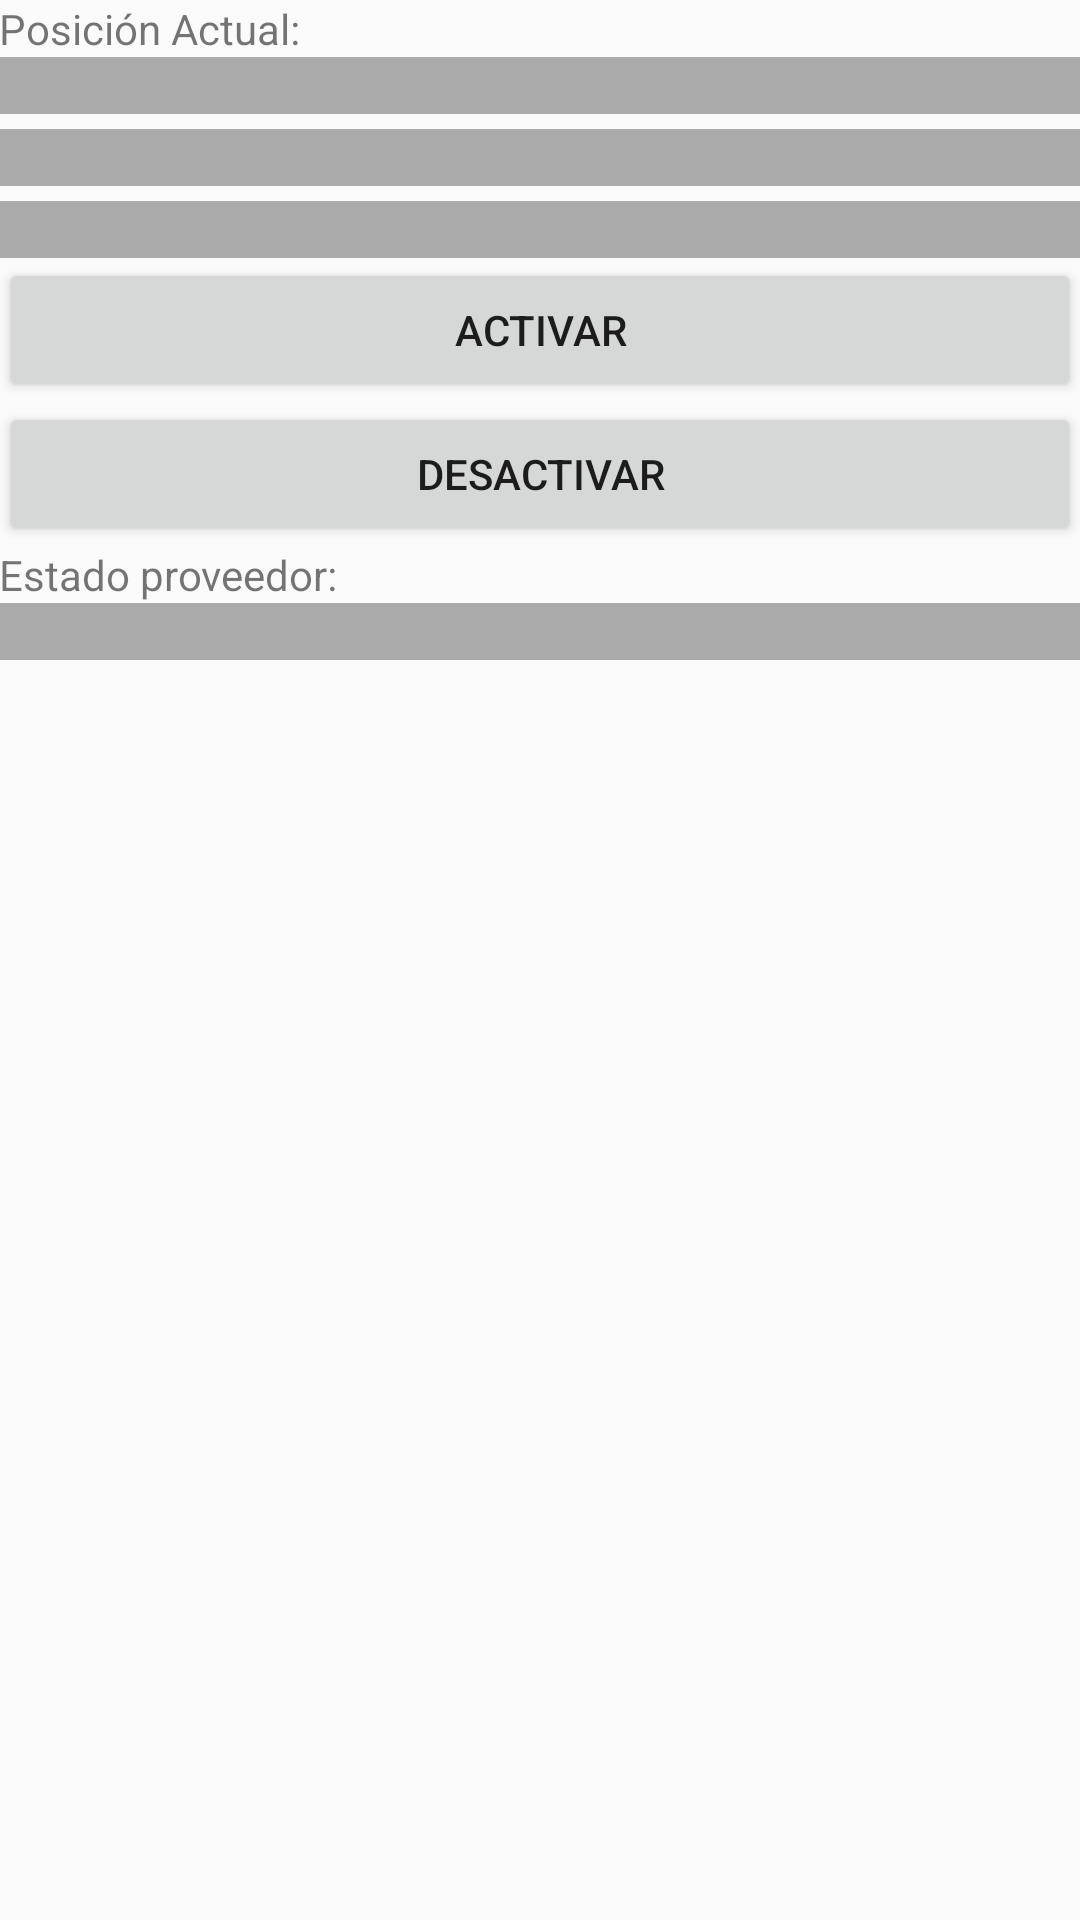

Layout XML and referenced resources for this Android screen:
<!-- AndroidManifest.xml: application theme AppTheme -->
<!-- res/layout/gps_ubicacion.xml -->
<?xml version="1.0" encoding="utf-8"?>
<LinearLayout xmlns:android="http://schemas.android.com/apk/res/android"
    android:layout_width="match_parent"
    android:layout_height="match_parent"
    android:paddingBottom="@dimen/activity_vertical_margin"
    android:paddingLeft="@dimen/activity_horizontal_margin"
    android:paddingRight="@dimen/activity_horizontal_margin"
    android:paddingTop="@dimen/activity_vertical_margin"
    android:orientation="vertical">

    <TextView android:id="@+id/LblPosicion"
        android:layout_width="match_parent"
        android:layout_height="wrap_content"
        android:text="@string/posicion_actual" />

    <TextView android:id="@+id/LblPosLatitud"
        android:layout_width="match_parent"
        android:layout_height="wrap_content"
        android:layout_marginBottom="5dp"
        android:background="#aaaaaa"
        android:textColor="#000000" />

    <TextView android:id="@+id/LblPosLongitud"
        android:layout_width="match_parent"
        android:layout_height="wrap_content"
        android:layout_marginBottom="5dp"
        android:background="#aaaaaa"
        android:textColor="#000000" />

    <TextView android:id="@+id/LblPosPrecision"
        android:layout_width="match_parent"
        android:layout_height="wrap_content"
        android:background="#aaaaaa"
        android:textColor="#000000" />

    <Button android:id="@+id/BtnActualizar"
        android:layout_width="match_parent"
        android:layout_height="wrap_content"
        android:text="@string/activar" />

    <Button android:id="@+id/BtnDesactivar"
        android:layout_width="match_parent"
        android:layout_height="wrap_content"
        android:text="@string/desactivar" />

    <TextView android:id="@+id/LblEst"
        android:layout_width="match_parent"
        android:layout_height="wrap_content"
        android:text="@string/estado_proveedor" />

    <TextView android:id="@+id/LblEstado"
        android:layout_width="match_parent"
        android:layout_height="wrap_content"
        android:background="#aaaaaa"
        android:textColor="#000000" />

</LinearLayout>
<!-- resources referenced by this layout -->
<resources>
  <string name="activar">Activar</string>
  <string name="desactivar">Desactivar</string>
  <string name="estado_proveedor">Estado proveedor:</string>
  <string name="posicion_actual">Posición Actual:</string>
  <style name="AppTheme" parent="Theme.AppCompat.Light.DarkActionBar">
          
          <item name="colorPrimary">@color/colorPrimary</item>
          <item name="colorPrimaryDark">@color/colorPrimaryDark</item>
          <item name="colorAccent">@color/colorAccent</item>
      </style>
  <!-- not gathered from this repository: default colours our renderer supplied (Android Studio template values) -->
  <color name="colorPrimary">#FF6200EE</color>
  <color name="colorPrimaryDark">#FF3700B3</color>
  <color name="colorAccent">#FF03DAC5</color>
</resources>
